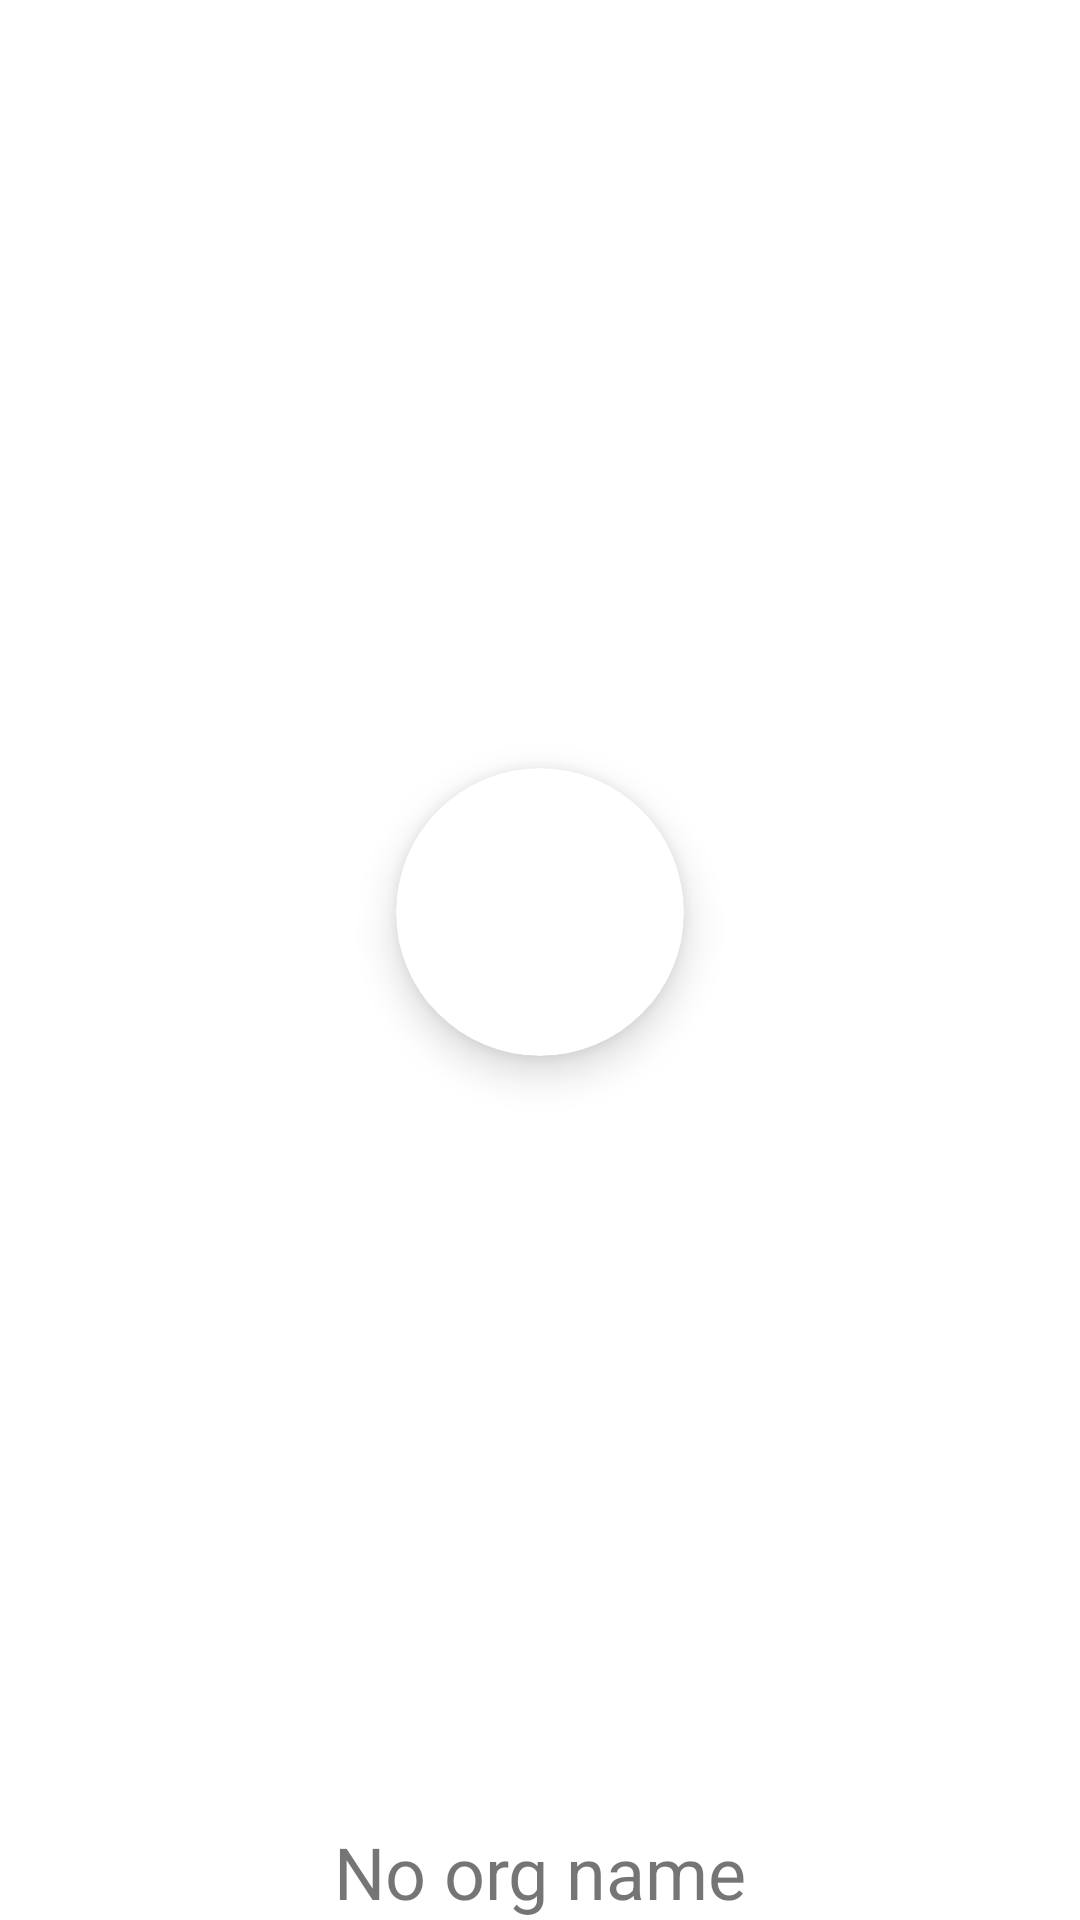

Android layout source for this screen:
<!-- AndroidManifest.xml: application theme Theme.OrgHelper -->
<!-- res/layout/grid_item_org.xml -->
<?xml version="1.0" encoding="utf-8"?>
<layout xmlns:android="http://schemas.android.com/apk/res/android"
    xmlns:app="http://schemas.android.com/apk/res-auto">

    <androidx.constraintlayout.widget.ConstraintLayout
        android:layout_width="match_parent"
        android:layout_height="wrap_content"
        android:layout_marginTop="@dimen/grid_item_margin_top" >

        <androidx.cardview.widget.CardView
            android:id="@+id/orgImageCard"
            android:layout_width="wrap_content"
            android:layout_height="wrap_content"
            app:cardElevation="@dimen/grid_item_elevation"
            app:cardCornerRadius="@dimen/half_org_selection_image_size"
            app:cardPreventCornerOverlap="false"
            app:layout_constraintStart_toStartOf="parent"
            app:layout_constraintEnd_toEndOf="parent"
            app:layout_constraintTop_toTopOf="parent"
            app:layout_constraintBottom_toTopOf="@id/orgName" >

            <ImageView
                android:id="@+id/orgImage"
                android:layout_width="@dimen/org_selection_image_size"
                android:layout_height="@dimen/org_selection_image_size"
                android:src="@drawable/ic_discord"
                android:contentDescription="@string/org_icon_description" />

            <ImageView
                android:id="@+id/orgAcronymBackground"
                android:layout_width="@dimen/org_selection_image_size"
                android:layout_height="@dimen/org_selection_image_size"
                android:src="@drawable/background_circle"
                android:contentDescription="@string/org_acronym_description"
                android:visibility="gone"
                app:tint="?attr/colorPrimaryDark" />

            <TextView
                android:id="@+id/orgAcronym"
                android:layout_width="@dimen/org_selection_image_size"
                android:layout_height="@dimen/org_selection_image_size"
                android:gravity="center"
                android:textSize="@dimen/org_selection_acronym_size"
                android:textColor="@android:color/white"
                android:text="@string/org_default_acronym"
                android:visibility="gone" />

        </androidx.cardview.widget.CardView>

        <TextView
            android:id="@+id/orgName"
            android:layout_width="wrap_content"
            android:layout_height="wrap_content"
            android:gravity="center_horizontal"
            android:text="@string/no_org_name"
            android:textSize="@dimen/source_selection_text_size"
            app:layout_constraintStart_toStartOf="parent"
            app:layout_constraintEnd_toEndOf="parent"
            app:layout_constraintBottom_toBottomOf="parent"/>

    </androidx.constraintlayout.widget.ConstraintLayout>

</layout>
<!-- resources referenced by this layout -->
<resources>
  <dimen name="grid_item_elevation">8dp</dimen>
  <dimen name="grid_item_margin_top">16dp</dimen>
  <dimen name="half_org_selection_image_size">48dp</dimen>
  <dimen name="org_selection_acronym_size">32sp</dimen>
  <dimen name="org_selection_image_size">96dp</dimen>
  <dimen name="source_selection_text_size">24sp</dimen>
  <!-- drawable background_circle (drawable) -->
  <shape xmlns:android="http://schemas.android.com/apk/res/android"
      android:innerRadius="0dp"
      android:shape="ring"
      android:thicknessRatio="2.0"
      android:useLevel="false" >
      <solid android:color="@android:color/black" />
  
      <stroke
          android:width="10dp"
          android:color="@android:color/black" />
  </shape>
  <!-- drawable ic_discord: vector/xml drawable (drawable, 2155 chars, omitted) -->
  <string name="no_org_name">No org name</string>
  <string name="org_acronym_description">Org acronym</string>
  <string name="org_default_acronym">ORG</string>
  <string name="org_icon_description">Org icon</string>
  <style name="Theme.OrgHelper" parent="Theme.MaterialComponents.Light.NoActionBar">
          <item name="colorPrimary">@color/purple_500</item>
          <item name="colorPrimaryDark">@color/purple_700</item>
          <item name="colorAccent">@color/teal_200</item>
          <item name="colorOnPrimary">@color/white</item>
          <item name="colorControlNormal">@color/white</item>
      </style>
  <color name="purple_500">#FF6200EE</color>
  <color name="purple_700">#FF3700B3</color>
  <color name="teal_200">#FF03DAC5</color>
  <color name="white">#FFFFFFFF</color>
</resources>
